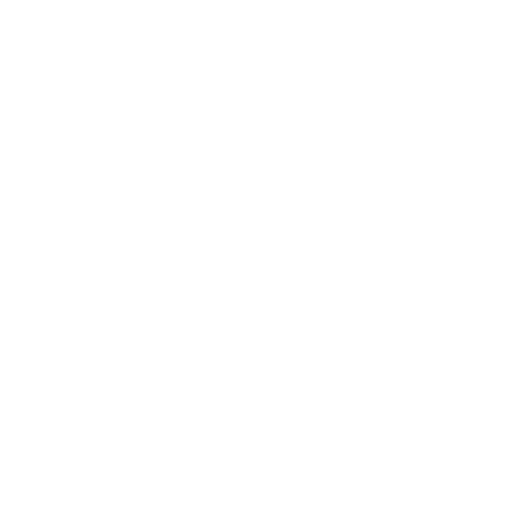
t = 0.00 s
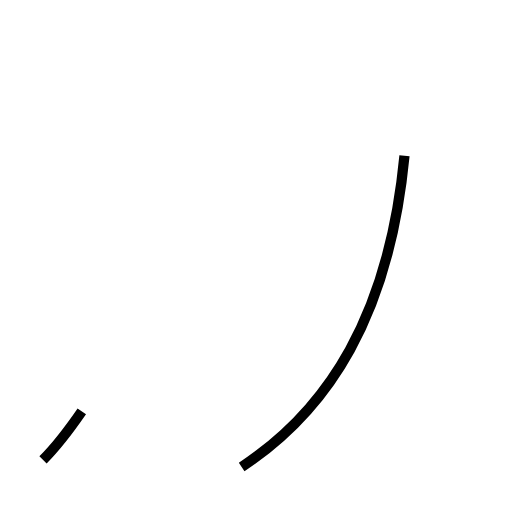
t = 1.25 s
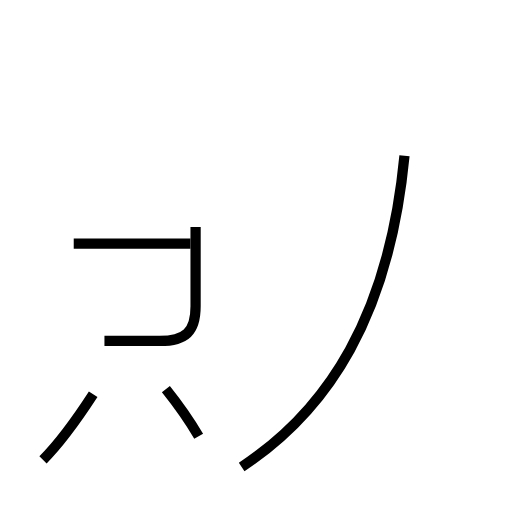
t = 2.38 s
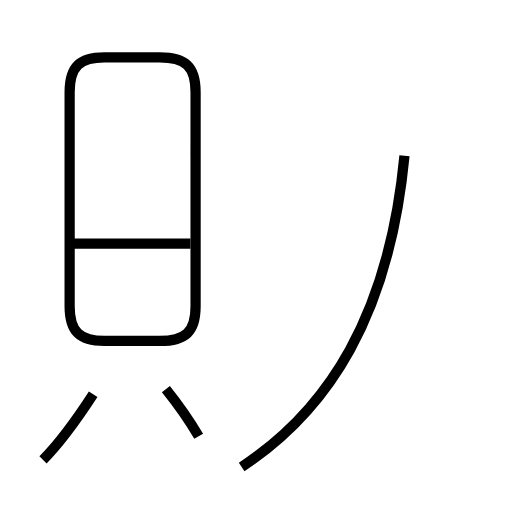
t = 4.08 s
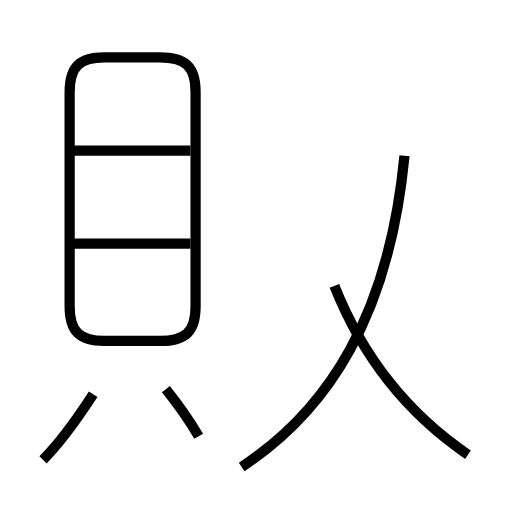
t = 5.06 s
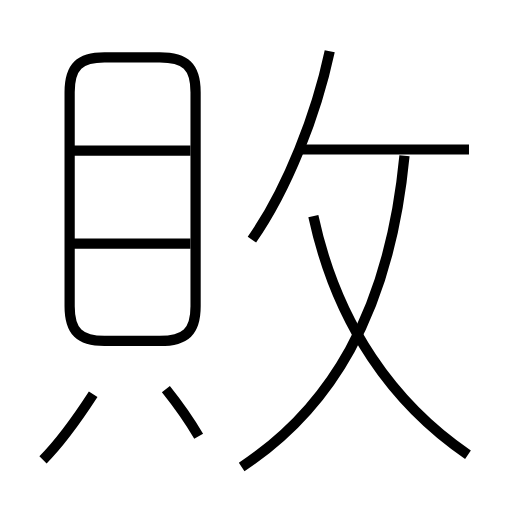
t = 6.37 s

The animated SVG that drew these frames (rendered in a browser with its animation timeline set to each time). Animation: 9 SMIL elements (animate=9); one cycle of 6.37 s.

<?xml version='1.0' encoding='utf-8'?>
<svg viewBox="0.0 -6.0 50.0 50.0" version="1.1" xmlns="http://www.w3.org/2000/svg"><rect x="-1000" y="-1000" width="2000" height="2000" stroke="white" fill="white" /><g style="fill:none;stroke:#000000;stroke-width:1"><path d="M 23.6 1.6 C 32.1 -4.0 38.0 -13.2 39.5 -28.8 " transform="translate(0.0 38.0)" stroke-dasharray="35.56533487490848" stroke-dashoffset="35.56533487490848"><animate attributeName="stroke-dashoffset" from="35.56533487490848" to="0" dur="1.0669600462472544s" begin="0s" fill="freeze" /></path><path d="M 4.2 0.9 C 6.0 -0.9 7.8 -3.5 9.1 -5.5 " transform="translate(0.0 38.0)" stroke-dasharray="8.073929062491935" stroke-dashoffset="8.073929062491935"><animate attributeName="stroke-dashoffset" from="8.073929062491935" to="0" dur="0.24221787187475805s" begin="1.0669600462472544s" fill="freeze" /></path><path d="M 19.4 -1.4 C 18.4 -3.1 17.4 -4.5 16.2 -6.0 " transform="translate(0.0 38.0)" stroke-dasharray="5.608688110332561" stroke-dashoffset="5.608688110332561"><animate attributeName="stroke-dashoffset" from="5.608688110332561" to="0" dur="0.1682606433099768s" begin="1.3091779181220125s" fill="freeze" /></path><path d="M 18.6 -20.2 L 7.2 -20.2 " transform="translate(0.0 38.0)" stroke-dasharray="11.400000000000002" stroke-dashoffset="11.400000000000002"><animate attributeName="stroke-dashoffset" from="11.400000000000002" to="0" dur="0.342s" begin="1.4774385614319892s" fill="freeze" /></path><path d="M 10.2 -10.7 L 15.6 -10.7 C 18.1 -10.7 19.1 -11.6 19.1 -14.1 L 19.1 -35.0 C 19.1 -37.5 18.1 -38.4 15.6 -38.4 L 10.2 -38.4 C 7.8 -38.4 6.8 -37.5 6.8 -35.0 L 6.8 -14.1 C 6.8 -11.6 7.8 -10.7 10.2 -10.7 Z " transform="translate(0.0 38.0)" stroke-dasharray="75.21387123488225" stroke-dashoffset="75.21387123488225"><animate attributeName="stroke-dashoffset" from="75.21387123488225" to="0" dur="2.2564161370464673s" begin="1.8194385614319892s" fill="freeze" /></path><path d="M 18.6 -29.3 L 7.2 -29.3 " transform="translate(0.0 38.0)" stroke-dasharray="11.400000000000002" stroke-dashoffset="11.400000000000002"><animate attributeName="stroke-dashoffset" from="11.400000000000002" to="0" dur="0.342s" begin="4.075854698478457s" fill="freeze" /></path><path d="M 45.7 0.4 C 38.5 -4.5 32.9 -12.2 30.6 -22.9 " transform="translate(0.0 38.0)" stroke-dasharray="28.46931362794858" stroke-dashoffset="28.46931362794858"><animate attributeName="stroke-dashoffset" from="28.46931362794858" to="0" dur="0.8540794088384573s" begin="4.417854698478457s" fill="freeze" /></path><path d="M 24.6 -20.6 C 28.1 -25.6 30.9 -32.9 32.2 -39.0 " transform="translate(0.0 38.0)" stroke-dasharray="20.025389064842052" stroke-dashoffset="20.025389064842052"><animate attributeName="stroke-dashoffset" from="20.025389064842052" to="0" dur="0.6007616719452615s" begin="5.271934107316914s" fill="freeze" /></path><path d="M 45.8 -29.4 L 29.1 -29.4" transform="translate(0.0 38.0)" stroke-dasharray="16.699999999999996" stroke-dashoffset="16.699999999999996"><animate attributeName="stroke-dashoffset" from="16.699999999999996" to="0" dur="0.5009999999999999s" begin="5.872695779262176s" fill="freeze" /></path></g></svg>
